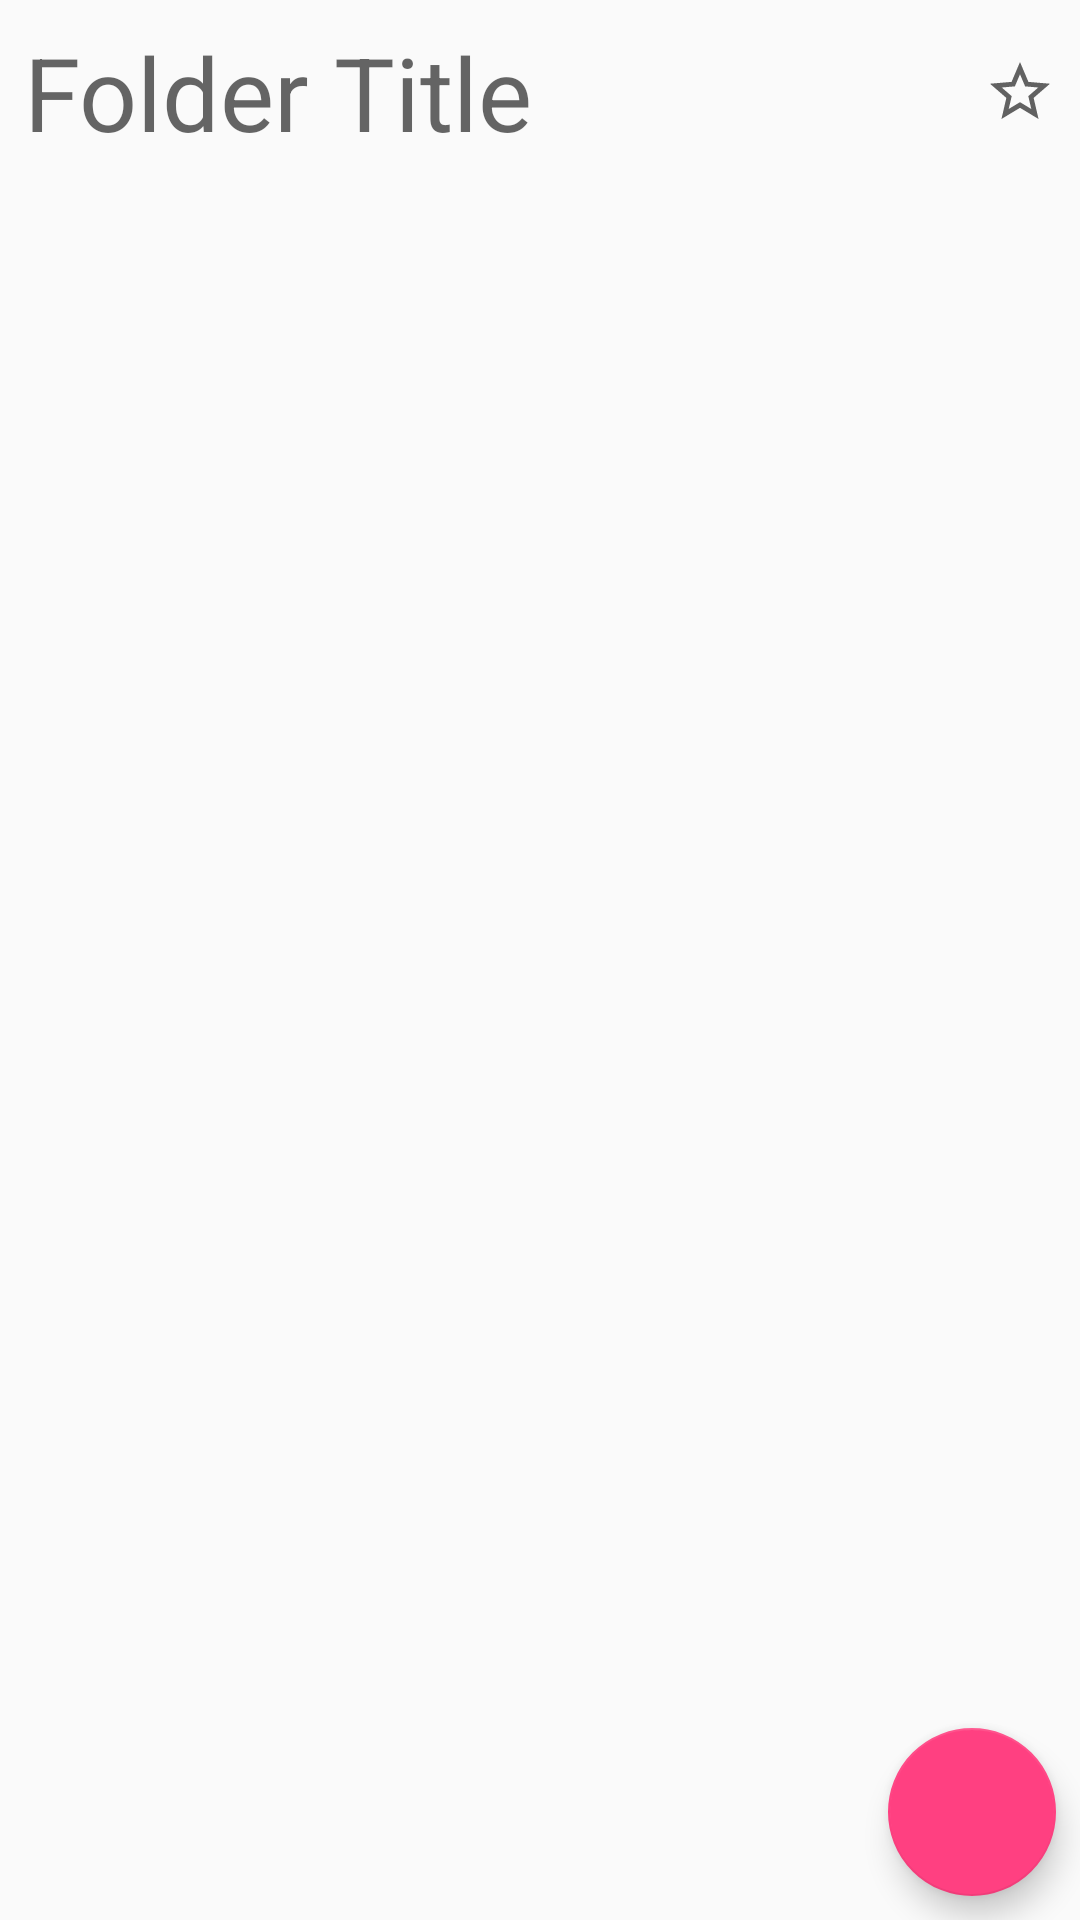

Write the Android layout XML for this screen, with the resource values it uses.
<!-- AndroidManifest.xml: application theme AppTheme -->
<!-- res/layout/fragment_wallpaper.xml -->
<?xml version="1.0" encoding="utf-8"?>
<android.support.constraint.ConstraintLayout xmlns:android="http://schemas.android.com/apk/res/android"
    xmlns:app="http://schemas.android.com/apk/res-auto"
    xmlns:tools="http://schemas.android.com/tools"
    android:layout_width="match_parent"
    android:layout_height="match_parent"
    tools:context=".fragments.WallpaperFragment">

    <TextView
        android:id="@+id/folder_title"
        android:layout_width="wrap_content"
        android:layout_height="wrap_content"
        android:layout_marginEnd="8dp"
        android:layout_marginStart="8dp"
        android:layout_marginTop="8dp"
        android:text="Folder Title"
        android:textAppearance="@android:style/TextAppearance.Material.Display1"
        app:layout_constraintEnd_toStartOf="@+id/is_favorite"
        app:layout_constraintHorizontal_bias="0.0"
        app:layout_constraintStart_toStartOf="parent"
        app:layout_constraintTop_toTopOf="parent" />

    <CheckBox
        android:id="@+id/is_favorite"
        android:layout_width="wrap_content"
        android:layout_height="0dp"
        android:layout_marginEnd="8dp"
        android:button="@drawable/favorite_style"
        app:layout_constraintBottom_toBottomOf="@+id/folder_title"
        app:layout_constraintDimensionRatio="h,1:1"
        app:layout_constraintEnd_toEndOf="parent"
        app:layout_constraintTop_toTopOf="@+id/folder_title" />

    <GridView
        android:id="@+id/grid_view"
        android:layout_width="0dp"
        android:layout_height="0dp"
        android:layout_marginBottom="8dp"
        android:layout_marginEnd="8dp"
        android:layout_marginStart="8dp"
        android:layout_marginTop="8dp"
        android:numColumns="3"
        android:scrollbars="vertical"
        app:layout_constraintBottom_toBottomOf="parent"
        app:layout_constraintEnd_toEndOf="parent"
        app:layout_constraintStart_toStartOf="parent"
        app:layout_constraintTop_toBottomOf="@+id/folder_title"
        tools:listitem="@layout/wallpaper_item" >

    </GridView>

    <android.support.design.widget.FloatingActionButton
        android:id="@+id/add_wallpaper"
        android:layout_width="wrap_content"
        android:layout_height="wrap_content"
        android:layout_marginBottom="8dp"
        android:layout_marginEnd="8dp"
        android:clickable="true"
        android:src="@drawable/plus"
        app:layout_constraintBottom_toBottomOf="parent"
        app:layout_constraintEnd_toEndOf="parent" />
</android.support.constraint.ConstraintLayout>
<!-- res/layout/wallpaper_item.xml (included above) -->
<?xml version="1.0" encoding="utf-8"?>
<android.support.constraint.ConstraintLayout
    xmlns:android="http://schemas.android.com/apk/res/android"
    xmlns:app="http://schemas.android.com/apk/res-auto"
    xmlns:tools="http://schemas.android.com/tools"
    android:layout_width="match_parent"
    android:layout_height="match_parent">

    <ImageView
        android:id="@+id/wallpaper_image"
        android:layout_width="0dp"
        android:layout_height="0dp"
        android:layout_marginBottom="8dp"
        android:layout_marginEnd="8dp"
        android:layout_marginStart="8dp"
        android:layout_marginTop="8dp"
        android:scaleType="center"
        app:layout_constraintBottom_toTopOf="@+id/wallpaper_title"
        app:layout_constraintDimensionRatio="1:1"
        app:layout_constraintEnd_toEndOf="parent"
        app:layout_constraintStart_toStartOf="parent"
        app:layout_constraintTop_toTopOf="parent"
        app:srcCompat="@drawable/image" />

    <TextView
        android:id="@+id/wallpaper_title"
        android:layout_width="wrap_content"
        android:layout_height="wrap_content"
        android:layout_marginBottom="8dp"
        android:layout_marginEnd="8dp"
        android:layout_marginStart="8dp"
        android:text="Title"
        android:textAppearance="@android:style/TextAppearance.Material.Large"
        app:layout_constraintBottom_toBottomOf="parent"
        app:layout_constraintEnd_toEndOf="@+id/wallpaper_image"
        app:layout_constraintHorizontal_bias="0.501"
        app:layout_constraintStart_toStartOf="@+id/wallpaper_image" />


</android.support.constraint.ConstraintLayout>
<!-- resources referenced by this layout -->
<resources>
  <!-- drawable favorite_style (drawable) -->
  <?xml version="1.0" encoding="utf-8"?>
  <selector xmlns:android="http://schemas.android.com/apk/res/android">
      <item
          android:state_checked="true"
          android:drawable="@drawable/star" />
      <item android:state_checked="false"
          android:drawable="@drawable/star_outline"/>
  </selector>
  <!-- drawable image (drawable) -->
  <vector xmlns:android="http://schemas.android.com/apk/res/android"
      android:height="24dp"
      android:width="24dp"
      android:viewportWidth="24"
      android:viewportHeight="24">
      <path android:fillColor="#616161" android:pathData="M8.5,13.5L11,16.5L14.5,12L19,18H5M21,19V5C21,3.89 20.1,3 19,3H5A2,2 0 0,0 3,5V19A2,2 0 0,0 5,21H19A2,2 0 0,0 21,19Z" />
  </vector>
  <style name="AppTheme" parent="Theme.AppCompat.Light.DarkActionBar">
          
          <item name="colorPrimary">@color/colorPrimary</item>
          <item name="colorPrimaryDark">@color/colorPrimaryDark</item>
          <item name="colorAccent">@color/colorAccent</item>
      </style>
  <!-- drawable star (drawable) -->
  <vector xmlns:android="http://schemas.android.com/apk/res/android"
      android:height="24dp"
      android:width="24dp"
      android:viewportWidth="24"
      android:viewportHeight="24">
      <path android:fillColor="@color/colorIconTint" android:pathData="M12,17.27L18.18,21L16.54,13.97L22,9.24L14.81,8.62L12,2L9.19,8.62L2,9.24L7.45,13.97L5.82,21L12,17.27Z" />
  </vector>
  <!-- drawable star_outline (drawable) -->
  <vector xmlns:android="http://schemas.android.com/apk/res/android"
      android:height="24dp"
      android:width="24dp"
      android:viewportWidth="24"
      android:viewportHeight="24">
      <path android:fillColor="@color/colorIconTint" android:pathData="M12,15.39L8.24,17.66L9.23,13.38L5.91,10.5L10.29,10.13L12,6.09L13.71,10.13L18.09,10.5L14.77,13.38L15.76,17.66M22,9.24L14.81,8.63L12,2L9.19,8.63L2,9.24L7.45,13.97L5.82,21L12,17.27L18.18,21L16.54,13.97L22,9.24Z" />
  </vector>
  <color name="colorPrimary">#3F51B5</color>
  <color name="colorPrimaryDark">#303F9F</color>
  <color name="colorAccent">#FF4081</color>
  <color name="colorIconTint">#616161</color>
</resources>
